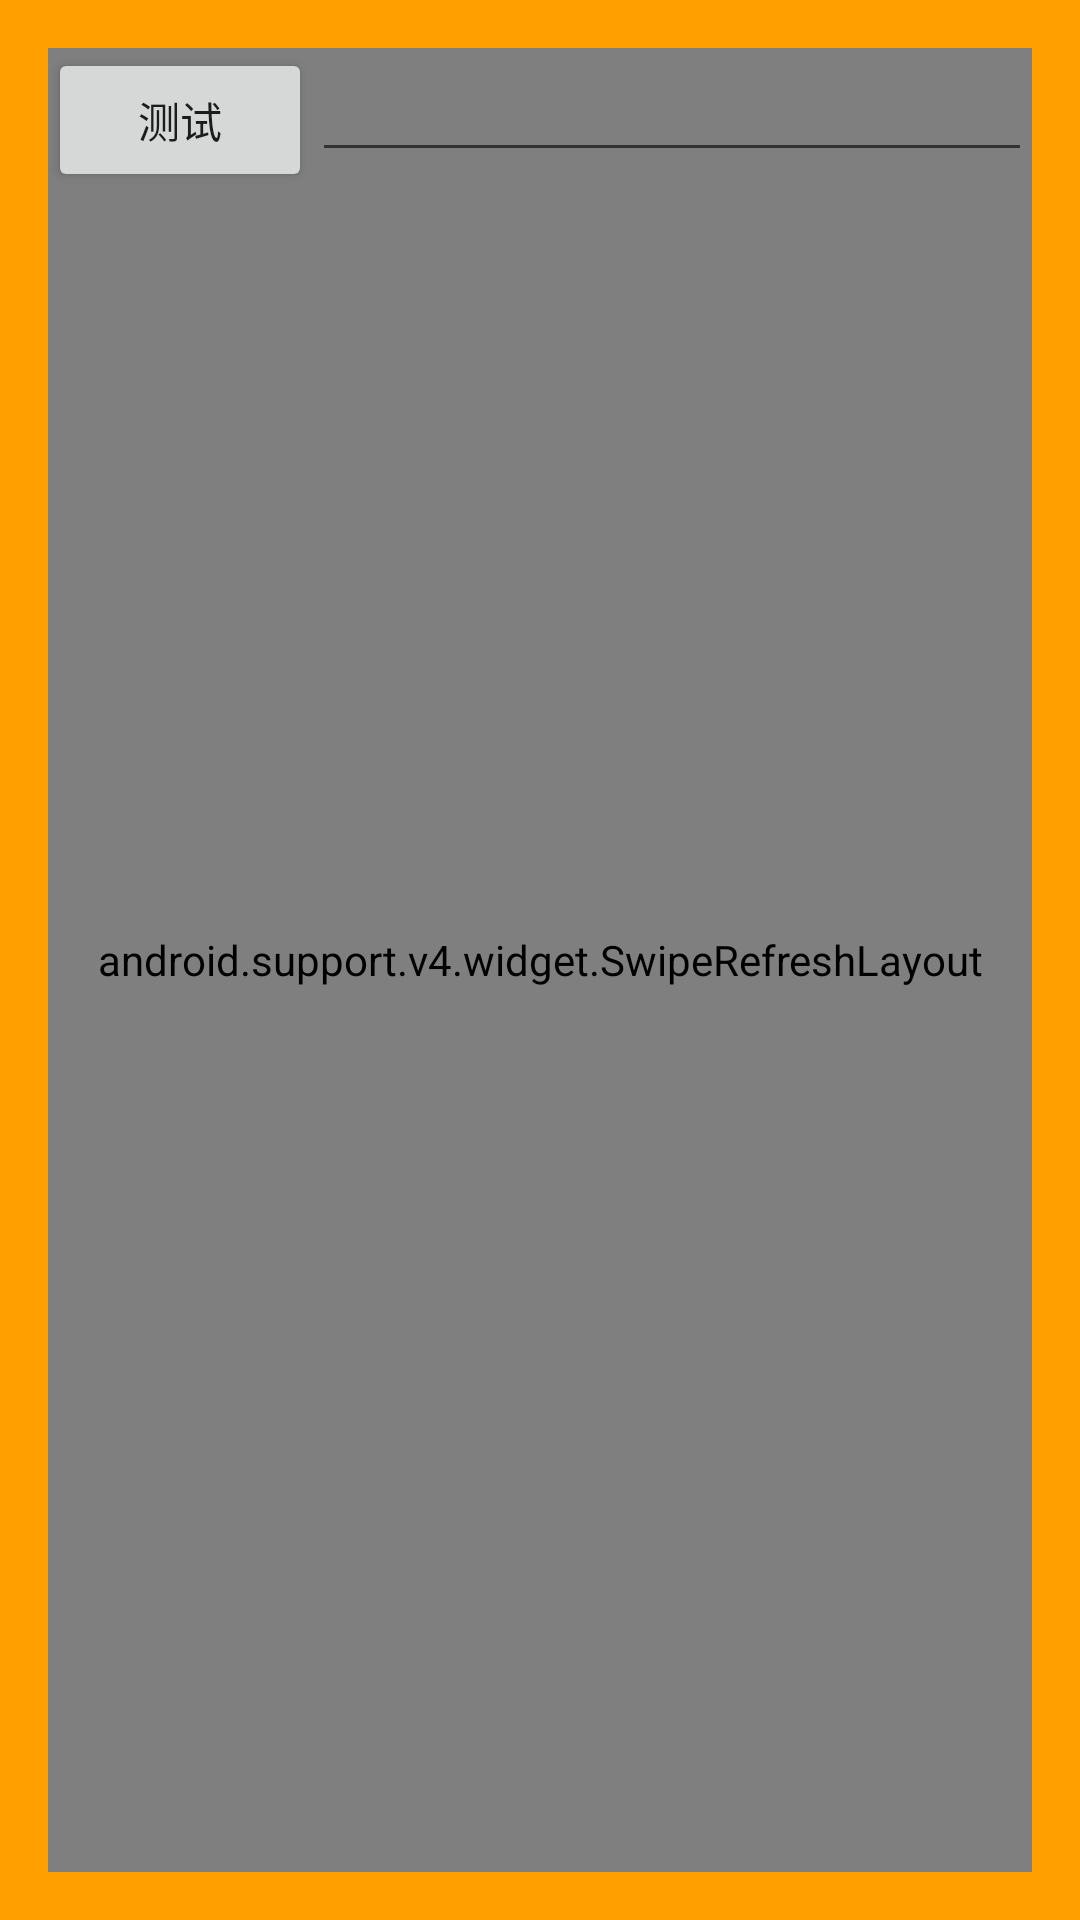

The Android layout XML behind this screen, and the referenced resources:
<!-- AndroidManifest.xml: application theme AppTheme -->
<!-- res/layout/activity_main.xml -->
<?xml version="1.0" encoding="utf-8"?>
<RelativeLayout android:id="@+id/activity_main"
    xmlns:android="http://schemas.android.com/apk/res/android"
    xmlns:tools="http://schemas.android.com/tools"
    android:layout_width="match_parent"
    android:layout_height="match_parent"
    android:background="#FFA000"
    android:paddingBottom="@dimen/activity_vertical_margin"
    android:paddingLeft="@dimen/activity_horizontal_margin"
    android:paddingRight="@dimen/activity_horizontal_margin"
    android:paddingTop="@dimen/activity_vertical_margin"
    tools:context="com.example.kevin_zhuang.myapplication.MainActivity">

    <android.support.v4.widget.SwipeRefreshLayout
        android:layout_width="match_parent"
        android:layout_height="match_parent">

        <RelativeLayout
            android:layout_width="match_parent"
            android:layout_height="match_parent">





        </RelativeLayout>




    </android.support.v4.widget.SwipeRefreshLayout>

    <Button
        android:id="@+id/btnTest"
        android:layout_width="wrap_content"
        android:layout_height="wrap_content"
        android:text="测试" />

    <EditText
        android:id="@+id/etInput"
        android:layout_width="match_parent"
        android:layout_height="wrap_content"
        android:layout_toRightOf="@id/btnTest" />

    <TextView
        android:id="@+id/tvShowInfo"
        android:layout_width="match_parent"
        android:layout_height="wrap_content"
        android:layout_below="@id/etInput"
        android:layout_marginTop="10dp" />


    
        
        
        
        


    

        
            
            
            
            
            
            

        
            
            
            
            

            

        
            
            
            
            
            
            
    

    

        
            
            
            
            
            

        
            
            
            
            
            

        
            
            
            
            
            
    

    

        
            
            
            
            
            

        
            
            
            
            
            

        
            
            
            
            
            
    

    

        
            
            
            
            
            
            

        
            
            
            
            
            

        
            
            
            
            
            
            
    
    

</RelativeLayout>
<!-- resources referenced by this layout -->
<resources>
  <dimen name="activity_horizontal_margin">16dp</dimen>
  <dimen name="activity_vertical_margin">16dp</dimen>
  <!-- drawable btn_bg_bottom_left (drawable) -->
  <?xml version="1.0" encoding="utf-8"?>
  <layer-list xmlns:android="http://schemas.android.com/apk/res/android">
  
  
      
          
              
              
          
      
      
          
      
  
      <item >
          <shape android:shape="rectangle">
              <corners android:bottomLeftRadius="@dimen/number_corner"/>
              <stroke android:width="2dp" android:color="@color/colorWhite"/>
          </shape>
      </item>
  
  
      <item android:left="1dp" android:top="1dp" android:bottom="1dp" android:right="1dp">
          <selector >
              <item android:drawable="@color/colorGray"/>
          </selector>
      </item>
  
  </layer-list>
  <!-- drawable btn_bg_bottom_right (drawable) -->
  <?xml version="1.0" encoding="utf-8"?>
  <layer-list xmlns:android="http://schemas.android.com/apk/res/android">
  
  
      <item >
          <shape android:shape="rectangle">
              <corners android:bottomRightRadius="@dimen/number_corner"/>
              <solid android:color="@color/colorWhite"/>
          </shape>
  
      </item>
      <item android:left="1dp" android:top="1dp" android:bottom="1dp" android:right="1dp">
          <shape android:shape="rectangle">
              <corners android:bottomRightRadius="@dimen/number_corner"/>
              <solid android:color="@color/colorGray"/>
          </shape>
  
      </item>
  
  
  
  </layer-list>
  <!-- drawable btn_bg_top_left (drawable) -->
  <?xml version="1.0" encoding="utf-8"?>
  <layer-list xmlns:android="http://schemas.android.com/apk/res/android">
  
  
      <item >
          <shape android:shape="rectangle">
              <corners android:topLeftRadius="@dimen/number_corner"/>
              <solid android:color="@color/colorWhite"/>
          </shape>
  
      </item>
      <item android:left="1dp" android:top="1dp" android:bottom="1dp" android:right="1dp">
          <shape android:shape="rectangle">
              <corners android:topLeftRadius="@dimen/number_corner"/>
              <solid android:color="@color/colorGray"/>
          </shape>
      </item>
  
  
  
  </layer-list>
      
  
      
      
      
  <style name="btn_style">
          <item name="android:background">@drawable/btn_bg</item>
          
          <item name="android:gravity">center</item>
  
      </style>
  <style name="AppTheme" parent="Theme.AppCompat.Light.DarkActionBar">
          
          <item name="colorPrimary">@color/colorPrimary</item>
          <item name="colorPrimaryDark">@color/colorPrimaryDark</item>
          <item name="colorAccent">@color/colorAccent</item>
      </style>
  <dimen name="number_corner">20dp</dimen>
  <color name="colorWhite">#FFF2F2F2</color>
  <color name="colorGray">#F2F2F2F2</color>
  <!-- drawable btn_bg (drawable) -->
  <?xml version="1.0" encoding="utf-8"?>
  <layer-list xmlns:android="http://schemas.android.com/apk/res/android">
  
      <item >
          <shape android:shape="rectangle">
              <stroke android:width="2dp" android:color="@color/colorWhite"/>
          </shape>
      </item>
  
  
      <item android:left="1dp" android:top="1dp" android:bottom="1dp" android:right="1dp">
          <selector >
              <item android:drawable="@drawable/keyboard2"/>
          </selector>
      </item>
  
  </layer-list>
  <color name="colorPrimary">#3F51B5</color>
  <color name="colorPrimaryDark">#303F9F</color>
  <color name="colorAccent">#FF4081</color>
</resources>
